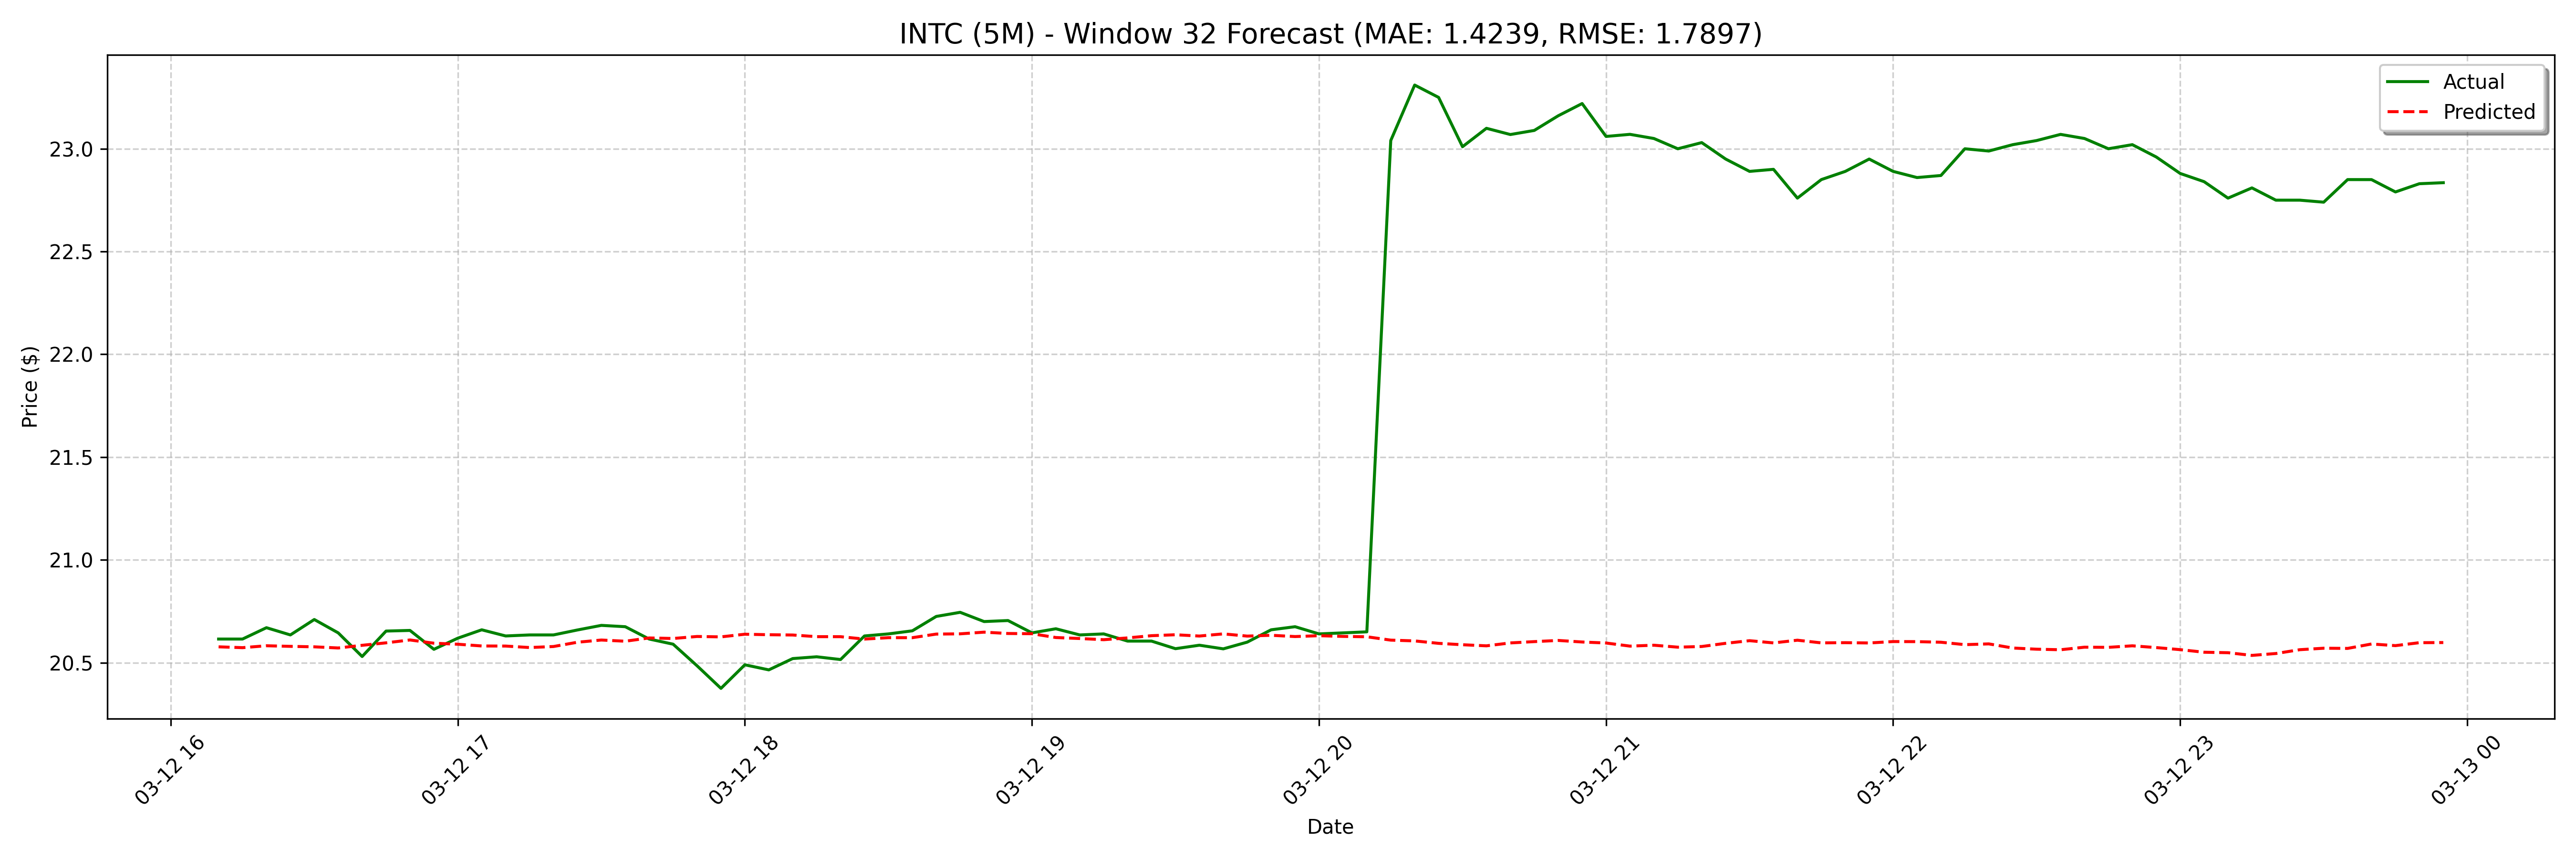

Values plotted in this chart, from the file beside it:
date, actual, forecast
2025-03-12 16:10:00, 20.61, 20.58
2025-03-12 16:15:00, 20.61, 20.57
2025-03-12 16:20:00, 20.67, 20.58
2025-03-12 16:25:00, 20.64, 20.58
2025-03-12 16:30:00, 20.71, 20.58
2025-03-12 16:35:00, 20.65, 20.57
2025-03-12 16:40:00, 20.53, 20.58
2025-03-12 16:45:00, 20.65, 20.6
2025-03-12 16:50:00, 20.66, 20.61
2025-03-12 16:55:00, 20.57, 20.59
2025-03-12 17:00:00, 20.62, 20.59
2025-03-12 17:05:00, 20.66, 20.58
2025-03-12 17:10:00, 20.63, 20.58
2025-03-12 17:15:00, 20.64, 20.57
2025-03-12 17:20:00, 20.64, 20.58
2025-03-12 17:25:00, 20.66, 20.6
2025-03-12 17:30:00, 20.68, 20.61
2025-03-12 17:35:00, 20.67, 20.6
2025-03-12 17:40:00, 20.61, 20.62
2025-03-12 17:45:00, 20.59, 20.62
2025-03-12 17:50:00, 20.49, 20.63
2025-03-12 17:55:00, 20.38, 20.63
2025-03-12 18:00:00, 20.49, 20.64
2025-03-12 18:05:00, 20.47, 20.64
2025-03-12 18:10:00, 20.52, 20.63
2025-03-12 18:15:00, 20.53, 20.63
2025-03-12 18:20:00, 20.52, 20.63
2025-03-12 18:25:00, 20.63, 20.61
2025-03-12 18:30:00, 20.64, 20.62
2025-03-12 18:35:00, 20.66, 20.62
2025-03-12 18:40:00, 20.73, 20.64
2025-03-12 18:45:00, 20.75, 20.64
2025-03-12 18:50:00, 20.7, 20.65
2025-03-12 18:55:00, 20.7, 20.64
2025-03-12 19:00:00, 20.65, 20.64
2025-03-12 19:05:00, 20.67, 20.62
2025-03-12 19:10:00, 20.64, 20.62
2025-03-12 19:15:00, 20.64, 20.61
2025-03-12 19:20:00, 20.6, 20.62
2025-03-12 19:25:00, 20.6, 20.63
2025-03-12 19:30:00, 20.57, 20.64
2025-03-12 19:35:00, 20.58, 20.63
2025-03-12 19:40:00, 20.57, 20.64
2025-03-12 19:45:00, 20.6, 20.63
2025-03-12 19:50:00, 20.66, 20.63
2025-03-12 19:55:00, 20.67, 20.63
2025-03-12 20:00:00, 20.64, 20.63
2025-03-12 20:05:00, 20.64, 20.63
2025-03-12 20:10:00, 20.65, 20.63
2025-03-12 20:15:00, 23.04, 20.61
2025-03-12 20:20:00, 23.31, 20.61
2025-03-12 20:25:00, 23.25, 20.59
2025-03-12 20:30:00, 23.01, 20.59
2025-03-12 20:35:00, 23.1, 20.58
2025-03-12 20:40:00, 23.07, 20.6
2025-03-12 20:45:00, 23.09, 20.6
2025-03-12 20:50:00, 23.16, 20.61
2025-03-12 20:55:00, 23.22, 20.6
2025-03-12 21:00:00, 23.06, 20.6
2025-03-12 21:05:00, 23.07, 20.58
... 68 more rows
